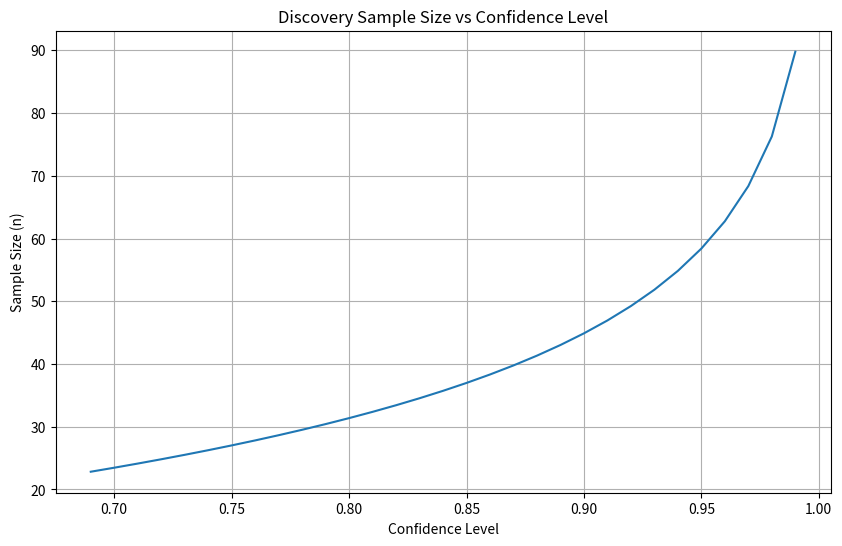

Python code for this plot: (Note: this script raises an exception after producing the figure.)
import numpy as np
import matplotlib.pyplot as plt
from scipy import stats
import pandas as pd

# Discovery sampling calculation
confidence = np.arange(0.99, 0.69, -0.01)
n = np.log(1 - confidence) / np.log(1 - 0.05)

plt.figure(figsize=(10, 6))
plt.plot(confidence, n)
plt.xlabel('Confidence Level')
plt.ylabel('Sample Size (n)')
plt.title('Discovery Sample Size vs Confidence Level')
plt.grid(True)
plt.show()

confidence = 0.95
n = np.log(1 - confidence) / np.log(1 - 0.05)
print(f"\nDiscovery sample size = {np.ceil(n):.0f}")

# Attribute sample for estimating 'rate' of errors
size = 1000  # number of transactions
Delta = 0.05 * size  # detect 5% occurrence error
sigma = 0.3 * size  # variability (guess ~1/3 rd)
effect = Delta / sigma

# Using power analysis to determine sample size
# For one-sample t-test with effect size, alpha=0.05, power=0.8
from statsmodels.stats.power import TTestPower

power_analysis = TTestPower()
sample_n = power_analysis.solve_power(effect_size=effect, alpha=0.05, power=0.8, alternative='larger')

print(f"\nAttribute sample size for occurrence of error = {np.ceil(sample_n):.0f}")

# Attribute sample for estimating 'amount' of errors
size = 100000  # total amount of transactions
mu = 50  # average value of transaction
Delta = 0.05 * mu  # detect 5% amount intolerable error
sigma = 30  # variability
effect = Delta / sigma

sample_n = power_analysis.solve_power(effect_size=effect, alpha=0.05, power=0.8, alternative='larger')

print(f"\nAttribute sample size for amount of error = {np.ceil(sample_n):.0f}")

# Acceptance sample for estimating 'amount' of error in an account balance
size = 100000  # Account balance
mu = 50  # average value of account transaction
Delta = 0.05 * mu  # detect 5% amount
sigma = 30  # variability
effect = Delta / sigma

sample_n = power_analysis.solve_power(effect_size=effect, alpha=0.05, power=0.8, alternative='larger')

print(f"\nAcceptance sample size for amount of error = {np.ceil(sample_n):.0f}")